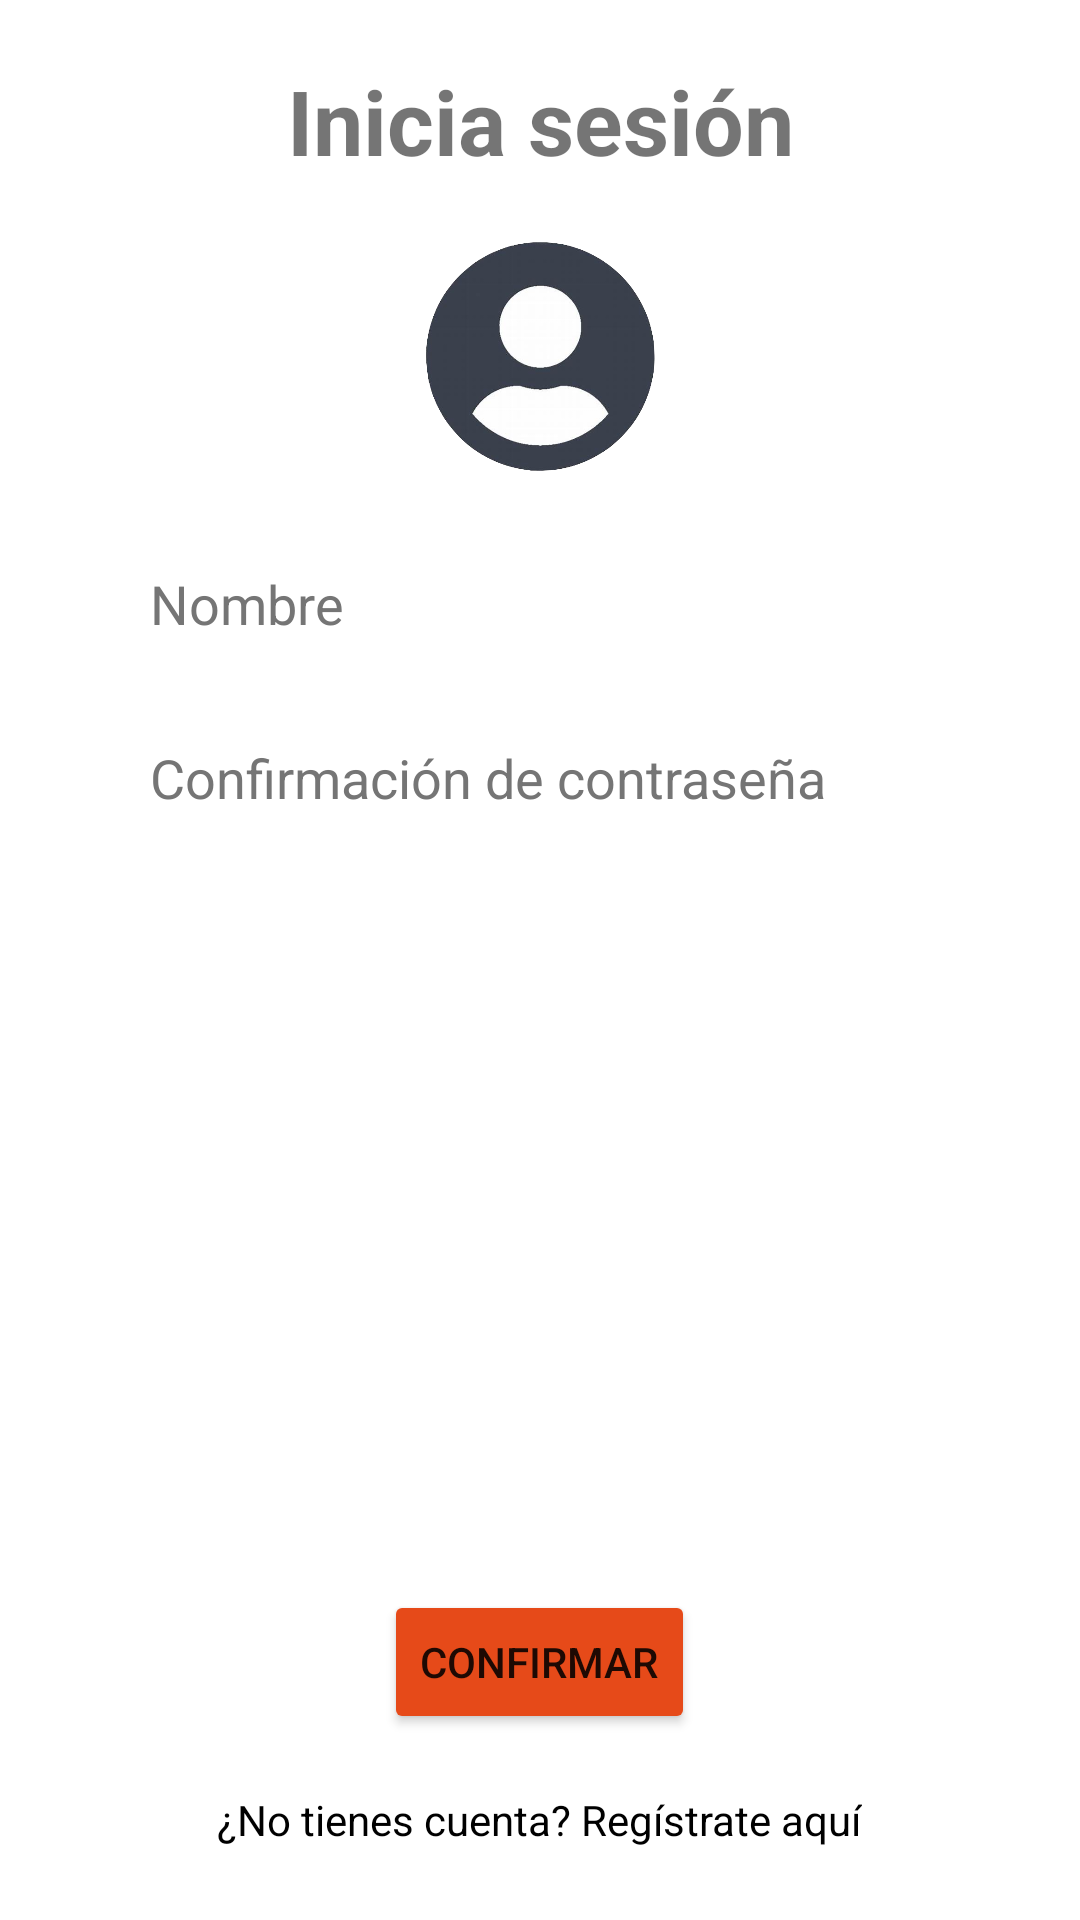

Android layout source for this screen:
<!-- AndroidManifest.xml: application theme AppTheme -->
<!-- res/layout/login_main.xml -->
<?xml version="1.0" encoding="utf-8"?>
<androidx.constraintlayout.widget.ConstraintLayout xmlns:android="http://schemas.android.com/apk/res/android"
    xmlns:tools="http://schemas.android.com/tools"
    android:layout_width="match_parent"
    android:layout_height="match_parent"
    tools:ignore="MissingDefaultResource">

    <LinearLayout
        android:layout_width="match_parent"
        android:layout_height="match_parent"
        android:orientation="vertical">

        <TextView
            android:layout_width="match_parent"
            android:layout_height="wrap_content"
            android:layout_marginTop="20dp"
            android:gravity="center"
            android:text="@string/iniciosesion"
            android:textSize="30sp"
            android:textStyle="bold" />

        <ImageView
            android:layout_width="wrap_content"
            android:layout_height="77dp"
            android:layout_marginTop="20dp"
            android:src="@drawable/user" />

        <EditText
            android:id="@+id/username"
            android:layout_width="match_parent"
            android:layout_height="48dp"
            android:layout_marginLeft="40dp"
            android:layout_marginTop="20dp"
            android:layout_marginRight="40dp"
            android:layout_marginBottom="10dp"
            android:background="@color/white"
            android:drawableRight="@drawable/baseline_person_outline_24"
            android:drawablePadding="20dp"
            android:hint="Nombre"
            android:padding="10dp"
            android:textColorHint="@color/gris" />

        <LinearLayout
            android:layout_width="match_parent"
            android:layout_height="48dp"
            android:layout_marginLeft="40dp"
            android:layout_marginRight="38dp"
            android:layout_marginBottom="10dp"
            android:background="@color/white"
            android:orientation="horizontal">

            <EditText
                android:id="@+id/passwrd"
                android:layout_width="0dp"
                android:layout_weight="1"
                android:layout_height="match_parent"
                android:background="@null"
                android:inputType="textPassword"
                android:padding="10dp"
                android:textColorHint="@color/gris"
                android:hint="Confirmación de contraseña" />

            <ImageView
                android:id="@+id/showPasswordIcon"
                android:layout_width="wrap_content"
                android:layout_height="wrap_content"
                android:src="@drawable/baseline_remove_red_eye_24"
                android:padding="12dp"
                android:clickable="true"
                android:contentDescription="Toggle Password Visibility"
                android:onClick="togglePasswordVisibility"
                android:tag="passwrdLogin" />

        </LinearLayout>

        <View
            android:layout_width="match_parent"
            android:layout_height="322dp"
            android:layout_weight="1" />

        <Button
            android:id="@+id/boton_login"
            android:layout_width="wrap_content"
            android:layout_height="wrap_content"
            android:layout_gravity="center"
            android:layout_marginBottom="5dp"
            android:text="Confirmar"
            android:backgroundTint="@color/colorPrimaryDark"
            android:onClick="loginUser"/>

        <TextView
            android:id="@+id/registrar_text_view"
            android:layout_width="wrap_content"
            android:layout_height="wrap_content"
            android:layout_gravity="center"
            android:text="¿No tienes cuenta? Regístrate aquí"
            android:textColor="@color/black"
            android:paddingTop="14dp"
            android:paddingBottom="14dp"
            android:clickable="true"
            android:focusable="true"
            android:onClick="showRegisterLayout"
            android:layout_marginBottom="10dp" />
    </LinearLayout>

</androidx.constraintlayout.widget.ConstraintLayout>
<!-- resources referenced by this layout -->
<resources>
  <color name="black">#FF000000</color>
  <color name="colorPrimaryDark">#E64A19</color>
  <color name="gris">#757575</color>
  <color name="white">#FFFFFF</color>
  <!-- drawable user: jpg bitmap (drawable, 13331 bytes) -->
  <string name="iniciosesion">Inicia sesión</string>
</resources>
